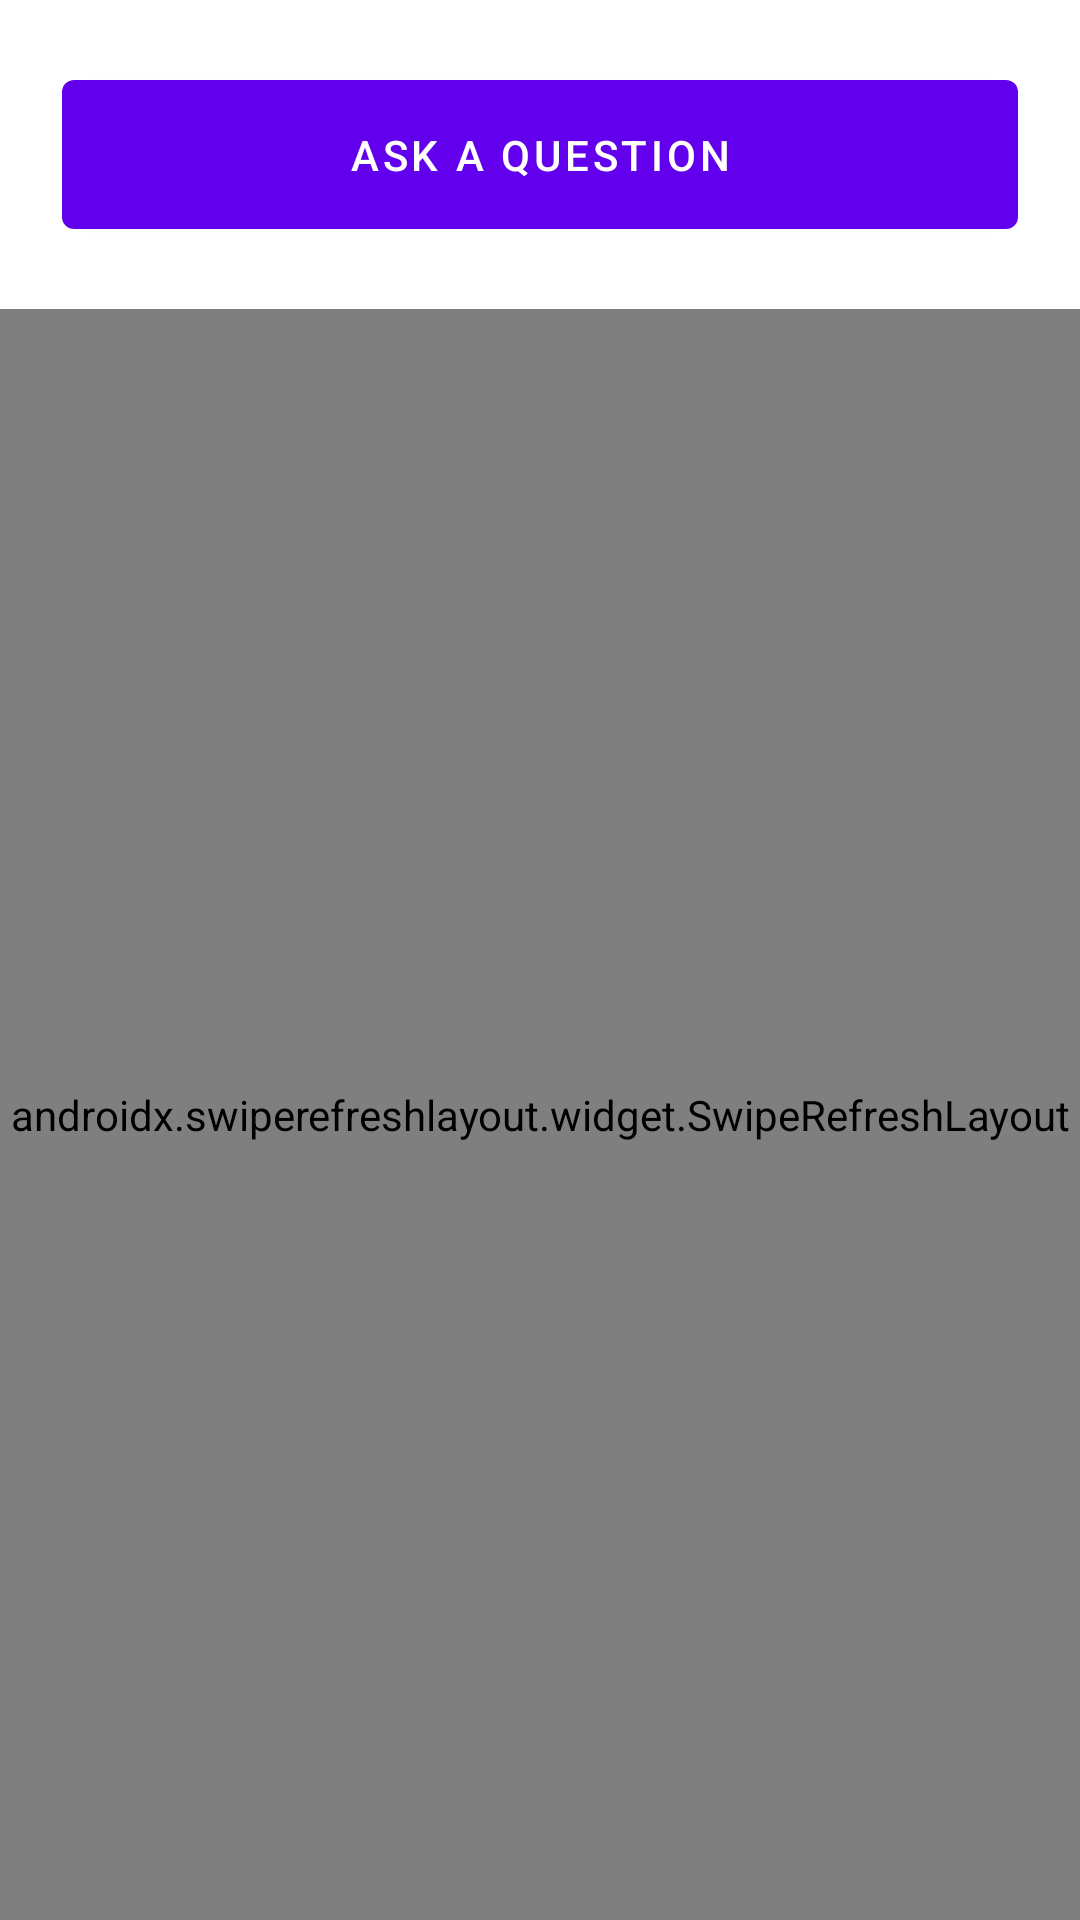

Android layout source for this screen:
<!-- AndroidManifest.xml: application theme Theme.VotoDroidLHeureux -->
<!-- res/layout/activity_main.xml -->
<?xml version="1.0" encoding="utf-8"?>
<LinearLayout xmlns:android="http://schemas.android.com/apk/res/android"
    xmlns:tools="http://schemas.android.com/tools"
    android:layout_width="match_parent"
    android:layout_height="match_parent"
    tools:context=".MainActivity"
    android:orientation="vertical">

    <Button
        android:id="@+id/add_button"
        android:layout_width="match_parent"
        android:layout_height="30pt"
        android:layout_margin="10pt"
        android:text="Ask a question"/>
    <androidx.swiperefreshlayout.widget.SwipeRefreshLayout
        android:id="@+id/swiperefresh"
        android:layout_width="match_parent"
        android:layout_height="match_parent">
        <LinearLayout
            android:layout_width="match_parent"
            android:layout_height="match_parent"
            android:orientation="vertical">
            <androidx.recyclerview.widget.RecyclerView
                android:id="@+id/recyclerView"
                android:layout_margin="10dp"
                android:layout_width="match_parent"
                android:layout_height="match_parent"
                android:layout_weight="1">
            </androidx.recyclerview.widget.RecyclerView>
            <ProgressBar
                android:id="@+id/mainProgressBar"
                style="?android:attr/progressBarStyle"
                android:layout_width="match_parent"
                android:layout_height="wrap_content"
                android:layout_weight="1"/>
        </LinearLayout>
    </androidx.swiperefreshlayout.widget.SwipeRefreshLayout>



</LinearLayout>
<!-- resources referenced by this layout -->
<resources>
  <style name="Theme.VotoDroidLHeureux" parent="Theme.MaterialComponents.DayNight.DarkActionBar">
          
          <item name="colorPrimary">@color/purple_500</item>
          <item name="colorPrimaryVariant">@color/purple_700</item>
          <item name="colorOnPrimary">@color/white</item>
          
          <item name="colorSecondary">@color/teal_200</item>
          <item name="colorSecondaryVariant">@color/teal_700</item>
          <item name="colorOnSecondary">@color/black</item>
          
          <item name="android:statusBarColor">?attr/colorPrimaryVariant</item>
          <item name="backgroundTint">?attr/colorPrimary</item>
          
      </style>
  <!-- not gathered from this repository: default colours our renderer supplied (Android Studio template values) -->
  <color name="purple_500">#FF6200EE</color>
  <color name="purple_700">#FF3700B3</color>
  <color name="teal_200">#FF03DAC5</color>
  <color name="teal_700">#FF018786</color>
  <color name="black">#FF000000</color>
  <color name="white">#FFFFFFFF</color>
</resources>
